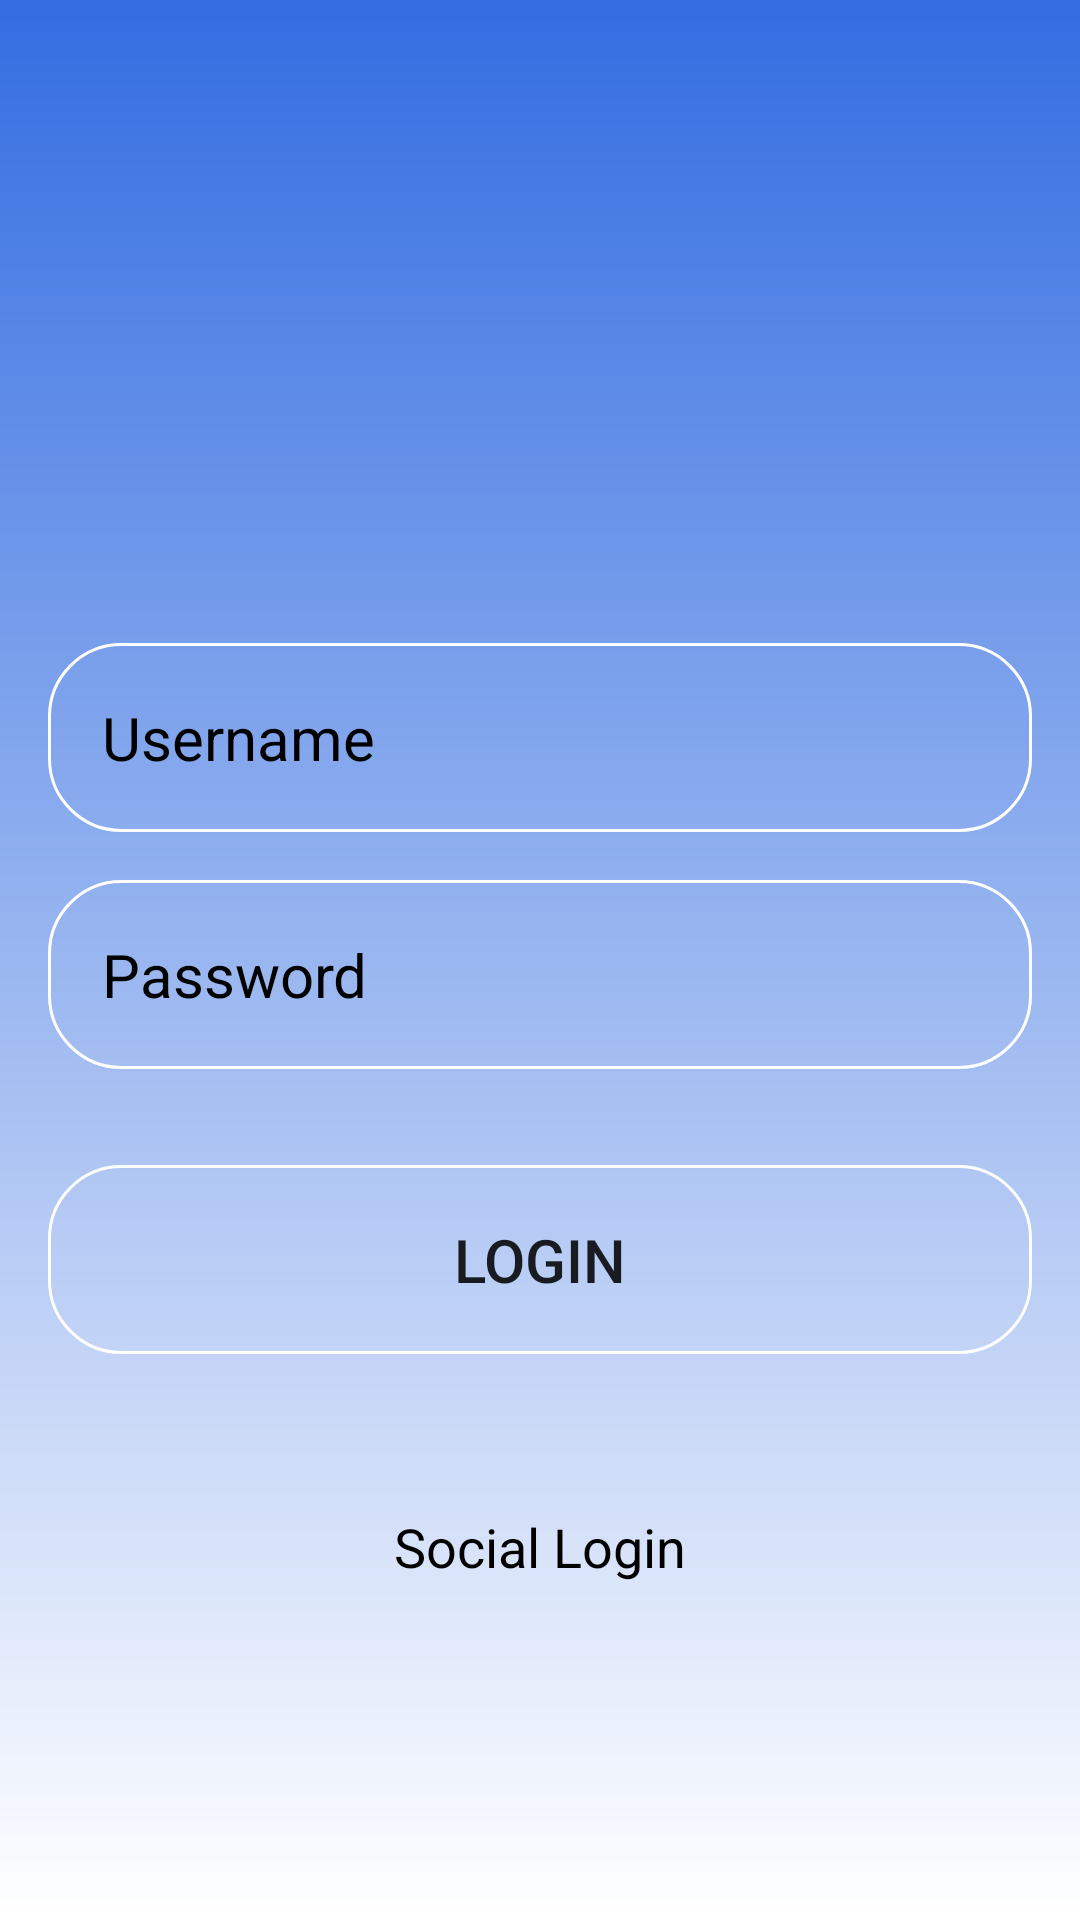

Layout XML and referenced resources for this Android screen:
<!-- AndroidManifest.xml: application theme Theme.Collegeapp -->
<!-- res/layout/login_layout.xml -->
<?xml version="1.0" encoding="utf-8"?>
<RelativeLayout xmlns:android="http://schemas.android.com/apk/res/android"
    android:layout_width="match_parent"
    android:background="@drawable/login_background"
    android:gravity="center"
    android:padding="16dp"
    android:layout_height="match_parent">
<LinearLayout
    android:layout_width="match_parent"
    android:layout_height="wrap_content"
    android:gravity="center"
    android:orientation="vertical"
    >
    <ImageView
        android:layout_width="160dp"
        android:layout_height="160dp"
        android:src="@drawable/account_circle"/>
    <EditText
        android:layout_width="match_parent"

        android:layout_marginTop="32dp"
        android:hint="Username"
        android:textColor="@color/black"
        android:textColorHint="@color/black"
        android:textSize="20sp"

        android:background="@drawable/rounded_corners"
        android:padding="18dp"
        android:inputType="text"
        android:layout_height="wrap_content"/>
    <EditText
        android:layout_width="match_parent"
        android:layout_marginTop="16dp"
        android:hint="Password"
        android:textColor="@color/black"
        android:textColorHint="@color/black"
        android:textSize="20sp"
        android:background="@drawable/rounded_corners"
        android:padding="18dp"
        android:inputType="textPassword"
        android:layout_height="wrap_content"/>
    <Button
        android:layout_width="match_parent"
        android:layout_height="wrap_content"
        android:padding="18dp"
        android:textSize="20sp"
        android:background="@drawable/rounded_corners"
        android:layout_marginTop="32dp"

        android:text="Login"/>
    <TextView
        android:layout_width="wrap_content"
        android:layout_height="wrap_content"
        android:textColor="@color/black"
        android:textSize="18sp"
        android:layout_marginTop="52dp"
        android:text="Social Login"/>
<LinearLayout
    android:layout_width="match_parent"
    android:layout_height="wrap_content"
    android:gravity="center"
    android:layout_marginTop="8dp"
    android:orientation="horizontal">

    <ImageView
        android:layout_width="64dp"
        android:src="@drawable/facebook_brands_solid"
android:layout_margin="16dp"
        android:layout_height="50dp"/>
    <ImageView
        android:layout_width="64dp"
        android:src="@drawable/facebook_brands_solid"

        android:layout_height="50dp"/>
</LinearLayout>
</LinearLayout>
</RelativeLayout>
<!-- resources referenced by this layout -->
<resources>
  <!-- drawable login_background (drawable) -->
  <?xml version="1.0" encoding="utf-8"?>
  <shape xmlns:android="http://schemas.android.com/apk/res/android">
  <gradient android:type="linear" android:angle="100"
      android:startColor="#336DE1" android:endColor="#FFFFFF"/>
  </shape>
  <!-- drawable rounded_corners (drawable) -->
  <?xml version="1.0" encoding="utf-8"?>
  <shape xmlns:android="http://schemas.android.com/apk/res/android"
      android:shape="rectangle"
      >
      <corners android:radius="24dp"/>
      <stroke android:width="1dp" android:color="@color/white"/>
  </shape>
  <style name="Theme.Collegeapp" parent="Theme.MaterialComponents.DayNight.DarkActionBar">
          
          <item name="colorPrimary">@color/purple_500</item>
          <item name="colorPrimaryVariant">@color/purple_700</item>
          <item name="colorOnPrimary">@color/white</item>
          
          <item name="colorSecondary">@color/teal_200</item>
          <item name="colorSecondaryVariant">@color/teal_700</item>
          <item name="colorOnSecondary">@color/black</item>
          
          <item name="android:statusBarColor">?attr/colorPrimaryVariant</item>
          
      </style>
  <!-- not gathered from this repository: default colours our renderer supplied (Android Studio template values) -->
  <color name="purple_500">#FF6200EE</color>
  <color name="purple_700">#FF3700B3</color>
  <color name="teal_200">#FF03DAC5</color>
  <color name="teal_700">#FF018786</color>
  <color name="black">#FF000000</color>
  <color name="white">#FFFFFFFF</color>
</resources>
